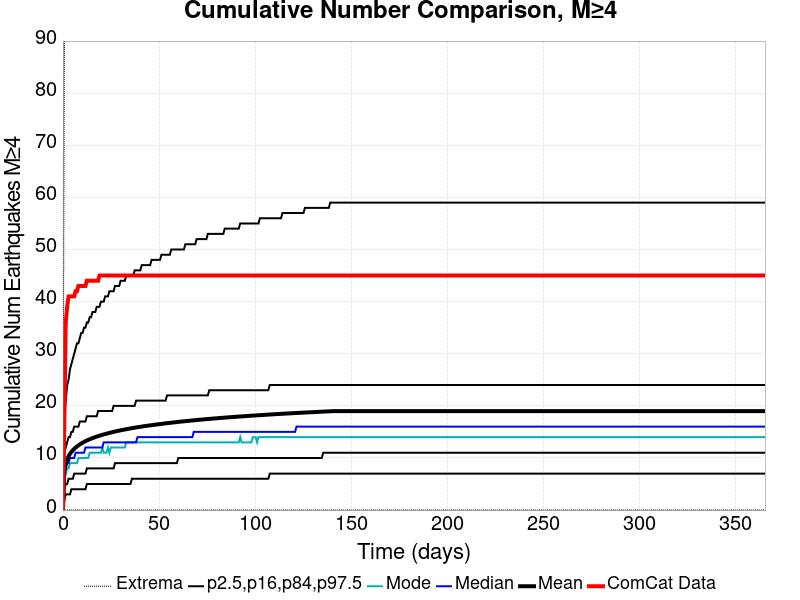

Data behind this chart, as committed beside it:
Time (days), ComCat Data, Simulation Mean, Simulation Median, Simulation Mode, Simulation Minimum, Simulation Maximum, 2.5 %-ile, 16 %-ile, 84 %-ile, 97.5 %-ile
0.0, 0.0, 0.0, 0.0, 0.0, 0.0, 0.0, 0.0, 0.0, 0.0, 0.0
0.732, 17.0, 7.67, 7.0, 6.0, 0.0, 86.0, 2.0, 4.0, 11.0, 18.0
1.464, 36.0, 8.974, 8.0, 7.0, 0.0, 108.0, 3.0, 5.0, 12.0, 21.0
2.196, 39.0, 9.768, 9.0, 8.0, 0.0, 119.0, 3.0, 5.0, 13.0, 24.0
2.928, 41.0, 10.34, 9.0, 8.0, 0.0, 128.0, 3.0, 6.0, 14.0, 25.0
3.66, 41.0, 10.78, 10.0, 9.0, 0.0, 134.0, 3.0, 6.0, 14.0, 27.0
4.392, 41.0, 11.15, 10.0, 9.0, 0.0, 139.0, 4.0, 6.0, 15.0, 28.0
5.124, 41.0, 11.47, 10.0, 9.0, 0.0, 146.0, 4.0, 6.0, 15.0, 29.0
5.856, 41.0, 11.75, 10.0, 9.0, 0.0, 153.0, 4.0, 7.0, 16.0, 30.0
6.588, 42.0, 11.99, 11.0, 9.0, 0.0, 162.0, 4.0, 7.0, 16.0, 31.0
7.32, 42.0, 12.21, 11.0, 9.0, 0.0, 166.0, 4.0, 7.0, 16.0, 32.0
8.052, 43.0, 12.41, 11.0, 10.0, 0.0, 170.0, 4.0, 7.0, 16.0, 32.0
8.784, 43.0, 12.6, 11.0, 10.0, 0.0, 173.0, 4.0, 7.0, 17.0, 33.0
9.516, 43.0, 12.77, 11.0, 10.0, 0.0, 177.0, 4.0, 7.0, 17.0, 34.0
10.25, 43.0, 12.93, 11.0, 10.0, 0.0, 180.0, 4.0, 7.0, 17.0, 34.0
10.98, 43.0, 13.07, 11.0, 10.0, 0.0, 182.0, 4.0, 7.0, 17.0, 35.0
11.71, 43.0, 13.21, 12.0, 10.0, 0.0, 186.0, 4.0, 7.0, 17.0, 35.0
12.44, 44.0, 13.35, 12.0, 10.0, 0.0, 192.0, 5.0, 8.0, 18.0, 36.0
13.18, 44.0, 13.47, 12.0, 10.0, 0.0, 194.0, 5.0, 8.0, 18.0, 36.0
13.91, 44.0, 13.59, 12.0, 11.0, 0.0, 198.0, 5.0, 8.0, 18.0, 37.0
14.64, 44.0, 13.7, 12.0, 11.0, 0.0, 203.0, 5.0, 8.0, 18.0, 37.0
15.37, 44.0, 13.81, 12.0, 11.0, 0.0, 205.0, 5.0, 8.0, 18.0, 38.0
16.1, 44.0, 13.91, 12.0, 11.0, 0.0, 207.0, 5.0, 8.0, 18.0, 38.0
16.84, 44.0, 14, 12.0, 11.0, 0.0, 209.0, 5.0, 8.0, 18.0, 38.0
17.57, 44.0, 14.1, 12.0, 11.0, 0.0, 212.0, 5.0, 8.0, 18.0, 39.0
18.3, 44.0, 14.19, 12.0, 11.0, 0.0, 213.0, 5.0, 8.0, 19.0, 39.0
19.03, 45.0, 14.27, 12.0, 11.0, 0.0, 216.0, 5.0, 8.0, 19.0, 39.0
19.76, 45.0, 14.35, 12.0, 11.0, 0.0, 218.0, 5.0, 8.0, 19.0, 40.0
20.49, 45.0, 14.43, 12.0, 12.0, 0.0, 220.0, 5.0, 8.0, 19.0, 40.0
21.23, 45.0, 14.51, 13.0, 11.0, 0.0, 223.0, 5.0, 8.0, 19.0, 40.0
21.96, 45.0, 14.59, 13.0, 11.0, 0.0, 224.0, 5.0, 8.0, 19.0, 41.0
22.69, 45.0, 14.66, 13.0, 11.0, 0.0, 224.0, 5.0, 8.0, 19.0, 41.0
23.42, 45.0, 14.73, 13.0, 12.0, 0.0, 225.0, 5.0, 8.0, 19.0, 41.0
24.15, 45.0, 14.8, 13.0, 11.0, 0.0, 228.0, 5.0, 8.0, 19.0, 42.0
24.89, 45.0, 14.87, 13.0, 12.0, 0.0, 229.0, 5.0, 8.0, 19.0, 42.0
25.62, 45.0, 14.94, 13.0, 12.0, 0.0, 229.0, 5.0, 8.0, 19.0, 42.0
26.35, 45.0, 15, 13.0, 12.0, 0.0, 230.0, 5.0, 8.0, 20.0, 42.0
27.08, 45.0, 15.07, 13.0, 12.0, 0.0, 230.0, 5.0, 9.0, 20.0, 43.0
27.81, 45.0, 15.13, 13.0, 12.0, 0.0, 230.0, 5.0, 9.0, 20.0, 43.0
28.55, 45.0, 15.19, 13.0, 12.0, 0.0, 233.0, 5.0, 9.0, 20.0, 43.0
29.28, 45.0, 15.25, 13.0, 12.0, 0.0, 234.0, 5.0, 9.0, 20.0, 43.0
30.01, 45.0, 15.3, 13.0, 12.0, 0.0, 234.0, 5.0, 9.0, 20.0, 44.0
30.74, 45.0, 15.36, 13.0, 12.0, 0.0, 234.0, 5.0, 9.0, 20.0, 44.0
31.47, 45.0, 15.41, 13.0, 12.0, 0.0, 237.0, 5.0, 9.0, 20.0, 44.0
32.21, 45.0, 15.46, 13.0, 12.0, 0.0, 238.0, 5.0, 9.0, 20.0, 44.0
32.94, 45.0, 15.52, 13.0, 13.0, 0.0, 240.0, 5.0, 9.0, 20.0, 45.0
33.67, 45.0, 15.57, 13.0, 13.0, 0.0, 241.0, 5.0, 9.0, 20.0, 45.0
34.4, 45.0, 15.62, 13.0, 13.0, 0.0, 241.0, 5.0, 9.0, 20.0, 45.0
35.13, 45.0, 15.66, 13.0, 13.0, 0.0, 241.0, 5.0, 9.0, 20.0, 45.0
35.87, 45.0, 15.71, 13.0, 13.0, 0.0, 241.0, 6.0, 9.0, 20.0, 45.0
36.6, 45.0, 15.76, 13.0, 13.0, 0.0, 241.0, 6.0, 9.0, 20.0, 45.0
37.33, 45.0, 15.8, 13.0, 13.0, 0.0, 241.0, 6.0, 9.0, 20.0, 46.0
38.06, 45.0, 15.85, 13.0, 13.0, 0.0, 242.0, 6.0, 9.0, 21.0, 46.0
38.79, 45.0, 15.89, 14.0, 13.0, 0.0, 243.0, 6.0, 9.0, 21.0, 46.0
39.53, 45.0, 15.94, 14.0, 13.0, 0.0, 245.0, 6.0, 9.0, 21.0, 46.0
40.26, 45.0, 15.98, 14.0, 13.0, 0.0, 245.0, 6.0, 9.0, 21.0, 46.0
40.99, 45.0, 16.02, 14.0, 13.0, 0.0, 245.0, 6.0, 9.0, 21.0, 47.0
41.72, 45.0, 16.06, 14.0, 13.0, 0.0, 245.0, 6.0, 9.0, 21.0, 47.0
42.45, 45.0, 16.1, 14.0, 13.0, 0.0, 245.0, 6.0, 9.0, 21.0, 47.0
43.19, 45.0, 16.14, 14.0, 13.0, 0.0, 245.0, 6.0, 9.0, 21.0, 47.0
... 440 more rows
